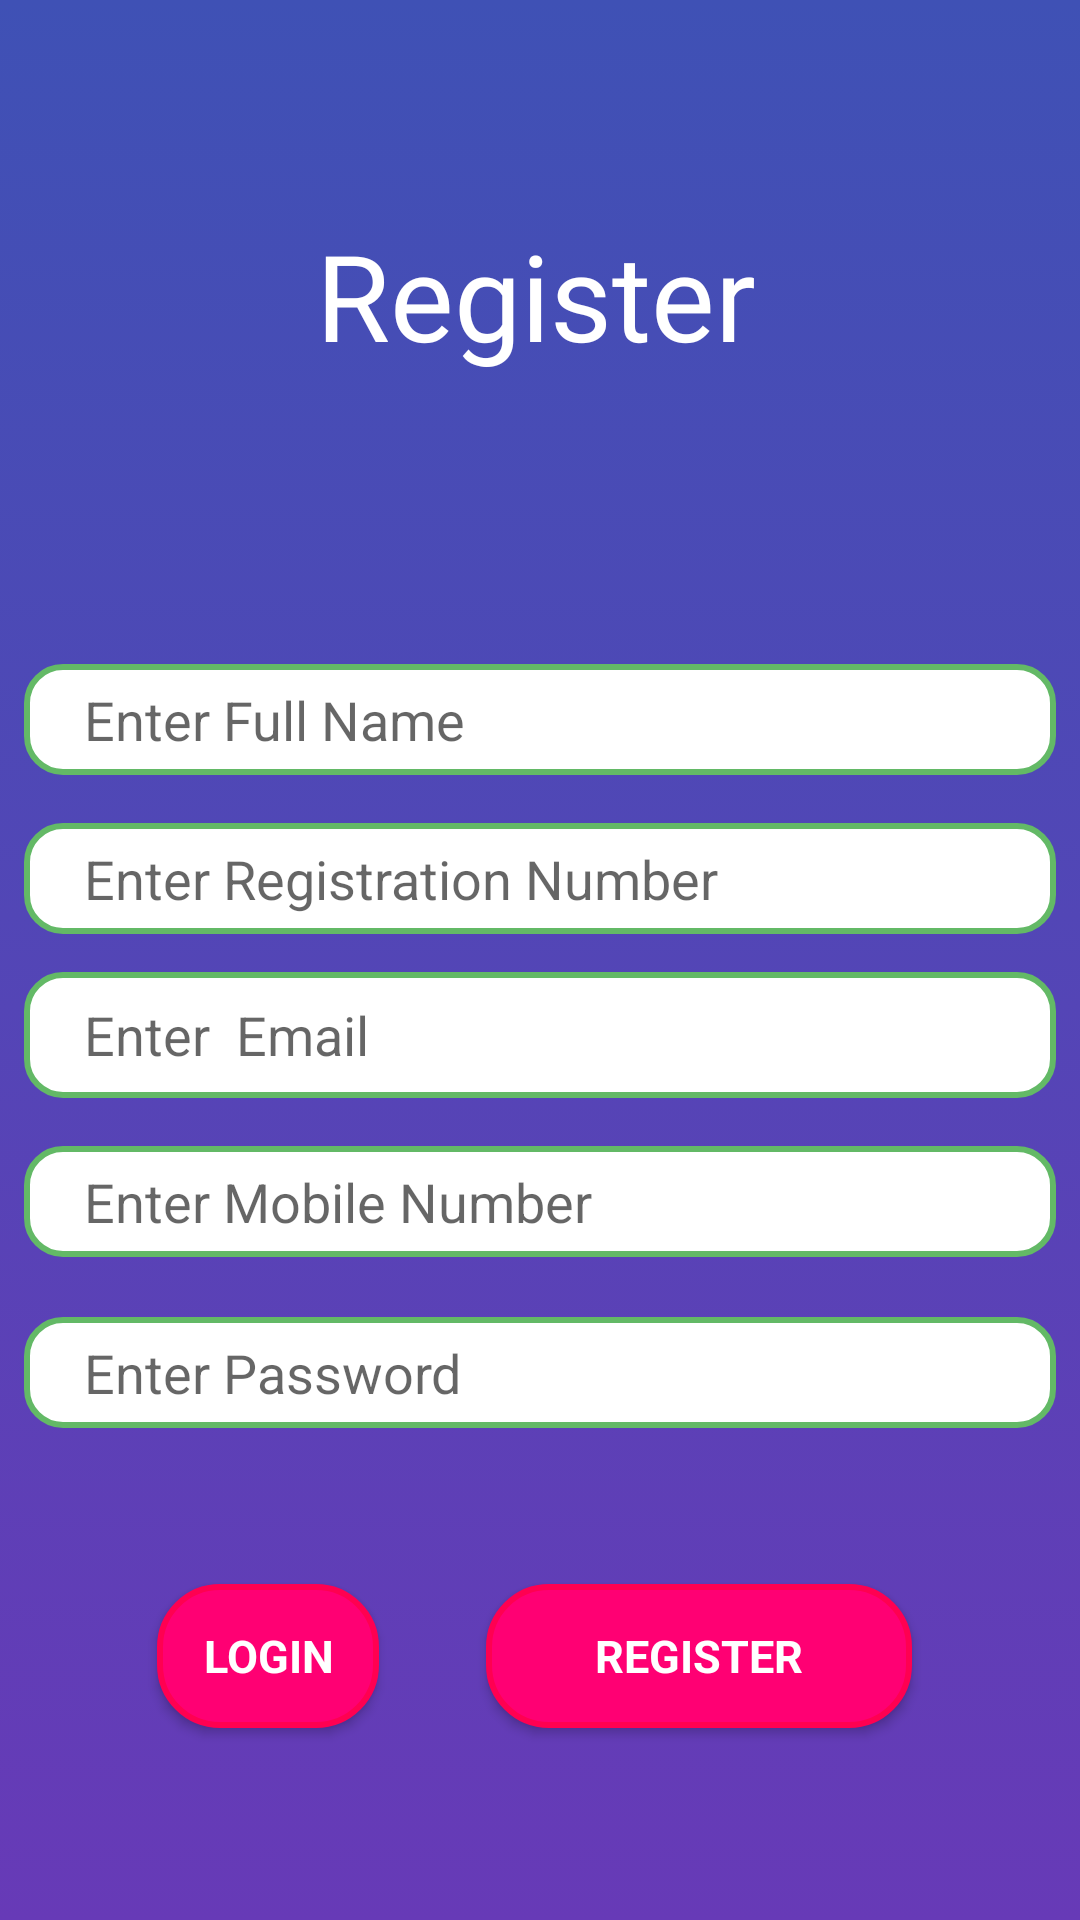

Write the Android layout XML for this screen, with the resource values it uses.
<!-- AndroidManifest.xml: application theme MynewTheme -->
<!-- res/layout/activity_register.xml -->
<?xml version="1.0" encoding="utf-8"?>
<android.support.constraint.ConstraintLayout xmlns:android="http://schemas.android.com/apk/res/android"
    xmlns:app="http://schemas.android.com/apk/res-auto"
    xmlns:tools="http://schemas.android.com/tools"
    android:layout_width="match_parent"
    android:layout_height="match_parent"
    android:background="@drawable/gradientlogin"
    tools:context=".WatchVideo">

    <EditText
        android:id="@+id/username_reg"
        android:layout_width="match_parent"
        android:layout_height="42dp"
        android:layout_marginBottom="16dp"
        android:layout_marginEnd="8dp"
        android:layout_marginLeft="8dp"
        android:layout_marginRight="8dp"
        android:layout_marginStart="8dp"
        android:background="@drawable/roundedborder"
        android:fontFamily="sans-serif"
        android:hint="Enter  Email"
        android:inputType="textEmailAddress"
        android:paddingLeft="20dp"

        app:layout_constraintBottom_toTopOf="@+id/mobnum_reg"
        app:layout_constraintEnd_toEndOf="parent"
        app:layout_constraintHorizontal_bias="0.0"
        app:layout_constraintStart_toStartOf="parent" />

    <EditText
        android:id="@+id/password_reg"
        android:layout_width="match_parent"
        android:layout_height="37dp"
        android:layout_marginBottom="52dp"
        android:layout_marginEnd="8dp"
        android:layout_marginLeft="8dp"
        android:layout_marginRight="8dp"
        android:layout_marginStart="8dp"
        android:background="@drawable/roundedborder"
        android:fontFamily="sans-serif"
        android:hint="Enter Password"
        android:inputType="textPassword"
        android:paddingLeft="20dp"
        app:layout_constraintBottom_toTopOf="@+id/register_reg"
        app:layout_constraintEnd_toEndOf="parent"
        app:layout_constraintHorizontal_bias="0.0"
        app:layout_constraintStart_toStartOf="parent" />

    <EditText
        android:id="@+id/regnum_reg"
        android:layout_width="match_parent"
        android:layout_height="37dp"
        android:layout_marginBottom="8dp"
        android:layout_marginEnd="8dp"
        android:layout_marginLeft="8dp"
        android:layout_marginRight="8dp"
        android:layout_marginStart="8dp"
        android:layout_marginTop="8dp"
        android:background="@drawable/roundedborder"
        android:fontFamily="sans-serif"
        android:hint="Enter Registration Number"
        android:inputType="textEmailAddress"
        android:paddingLeft="20dp"
        app:layout_constraintBottom_toTopOf="@+id/username_reg"
        app:layout_constraintEnd_toEndOf="parent"
        app:layout_constraintHorizontal_bias="0.0"
        app:layout_constraintStart_toStartOf="parent"
        app:layout_constraintTop_toBottomOf="@+id/login_txt"
        app:layout_constraintVertical_bias="0.957" />

    <EditText
        android:id="@+id/name_reg"
        android:layout_width="match_parent"
        android:layout_height="37dp"
        android:layout_marginBottom="8dp"
        android:layout_marginEnd="8dp"
        android:layout_marginLeft="8dp"
        android:layout_marginRight="8dp"
        android:layout_marginStart="8dp"
        android:layout_marginTop="8dp"
        android:background="@drawable/roundedborder"
        android:fontFamily="sans-serif"
        android:hint="Enter Full Name"
        android:inputType="textEmailAddress"
        android:paddingLeft="20dp"
        app:layout_constraintBottom_toTopOf="@+id/regnum_reg"
        app:layout_constraintEnd_toEndOf="parent"
        app:layout_constraintHorizontal_bias="0.0"
        app:layout_constraintStart_toStartOf="parent"
        app:layout_constraintTop_toBottomOf="@+id/login_txt"
        app:layout_constraintVertical_bias="0.869" />

    <EditText
        android:id="@+id/mobnum_reg"
        android:layout_width="match_parent"
        android:layout_height="37dp"
        android:layout_marginBottom="20dp"
        android:layout_marginEnd="8dp"
        android:layout_marginLeft="8dp"
        android:layout_marginRight="8dp"
        android:layout_marginStart="8dp"
        android:background="@drawable/roundedborder"
        android:fontFamily="sans-serif"
        android:hint="Enter Mobile Number"
        android:inputType="phone"
        android:paddingLeft="20dp"
        app:layout_constraintBottom_toTopOf="@+id/password_reg"
        app:layout_constraintEnd_toEndOf="parent"
        app:layout_constraintHorizontal_bias="0.0"
        app:layout_constraintStart_toStartOf="parent" />

    <TextView
        android:id="@+id/login_txt"
        android:layout_width="148dp"
        android:layout_height="88dp"
        android:layout_marginStart="8dp"
        android:layout_marginLeft="8dp"
        android:layout_marginTop="40dp"
        android:layout_marginEnd="8dp"
        android:layout_marginRight="8dp"
        android:layout_marginBottom="8dp"
        android:fontFamily="@font/run"
        android:text="Register"
        android:textColor="@android:color/background_light"
        android:textSize="40sp"
        app:layout_constraintBottom_toBottomOf="parent"
        app:layout_constraintEnd_toEndOf="parent"
        app:layout_constraintHorizontal_bias="0.497"
        app:layout_constraintStart_toStartOf="parent"
        app:layout_constraintTop_toTopOf="parent"
        app:layout_constraintVertical_bias="0.063" />

    <Button
        android:id="@+id/register_reg"
        android:layout_width="142dp"
        android:layout_height="wrap_content"
        android:layout_marginBottom="64dp"
        android:layout_marginEnd="56dp"
        android:layout_marginRight="56dp"
        android:background="@drawable/round_button"
        android:fontFamily="sans-serif"
        android:text="Register"
        android:textColor="#fff"
        android:textSize="15sp"
        android:textStyle="bold"
        app:layout_constraintBottom_toBottomOf="parent"
        app:layout_constraintEnd_toEndOf="parent" />

    <Button
        android:id="@+id/login_reg"
        android:layout_width="74dp"
        android:layout_height="wrap_content"
        android:layout_marginBottom="64dp"
        android:layout_marginEnd="8dp"
        android:layout_marginLeft="8dp"
        android:layout_marginRight="8dp"
        android:layout_marginStart="8dp"
        android:background="@drawable/round_button"
        android:fontFamily="sans-serif"
        android:text="Login"
        android:textColor="#fff"
        android:textSize="15sp"
        android:textStyle="bold"
        app:layout_constraintBottom_toBottomOf="parent"
        app:layout_constraintEnd_toStartOf="@+id/register_reg"
        app:layout_constraintHorizontal_bias="0.614"
        app:layout_constraintStart_toStartOf="parent" />

</android.support.constraint.ConstraintLayout>
<!-- resources referenced by this layout -->
<resources>
  <!-- drawable gradientlogin (drawable) -->
  <?xml version="1.0" encoding="utf-8"?>
  <selector xmlns:android="http://schemas.android.com/apk/res/android">
  
      <item>
          <shape android:shape="rectangle">
              <gradient android:startColor="#3F51B5"
                  android:endColor="#673AB7"
                  android:angle="-90"
                  />
  
          </shape>
  
      </item>
  
  </selector>
  <!-- drawable round_button (drawable) -->
  <?xml version="1.0" encoding="utf-8"?>
  <selector xmlns:android="http://schemas.android.com/apk/res/android">
      <item>
          <shape android:shape="rectangle">
              <solid android:color="#ff0073"/>
              <corners android:radius="20dp" />
              <stroke
                  android:width="2dp"
                  android:color="#ff0051"
                  />
          </shape>
      </item>
  </selector>
  <!-- drawable roundedborder (drawable) -->
  <?xml version="1.0" encoding="utf-8"?>
  <shape xmlns:android="http://schemas.android.com/apk/res/android" android:shape="rectangle" >
      <corners
          android:radius="12dp"
          />
      <solid
          android:color="#FFFFFF"
          />
      <padding
          android:left="0dp"
          android:top="0dp"
          android:right="0dp"
          android:bottom="0dp"
          />
  
      <stroke
          android:width="2dp"
          android:color="#63B966"
          />
  </shape>
  <style name="MynewTheme" parent="Theme.AppCompat.Light.NoActionBar">
          <item name="android:windowNoTitle">true</item>
          <item name="android:windowActionBar">false</item>
          <item name="android:windowFullscreen">true</item>
          <item name="android:windowContentOverlay">@null</item>
      </style>
</resources>
